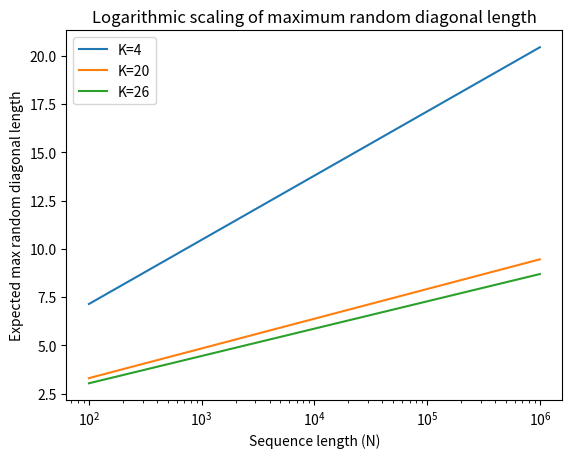

Reproduce this figure in Python.
import numpy as np
import matplotlib.pyplot as plt

# Sequence lengths (log scale)
N = np.logspace(2, 6, 50)  # 10^2 to 10^6

def k_max(N, K):
    p_match = 1 / K
    return np.log(2 * N * N) / (-np.log(p_match))

K_values = [4, 20, 26]

plt.figure()
for K in K_values:
    plt.plot(N, k_max(N, K), label=f"K={K}")

plt.xscale("log")
plt.xlabel("Sequence length (N)")
plt.ylabel("Expected max random diagonal length")
plt.title("Logarithmic scaling of maximum random diagonal length")
plt.legend()

plt.show()
